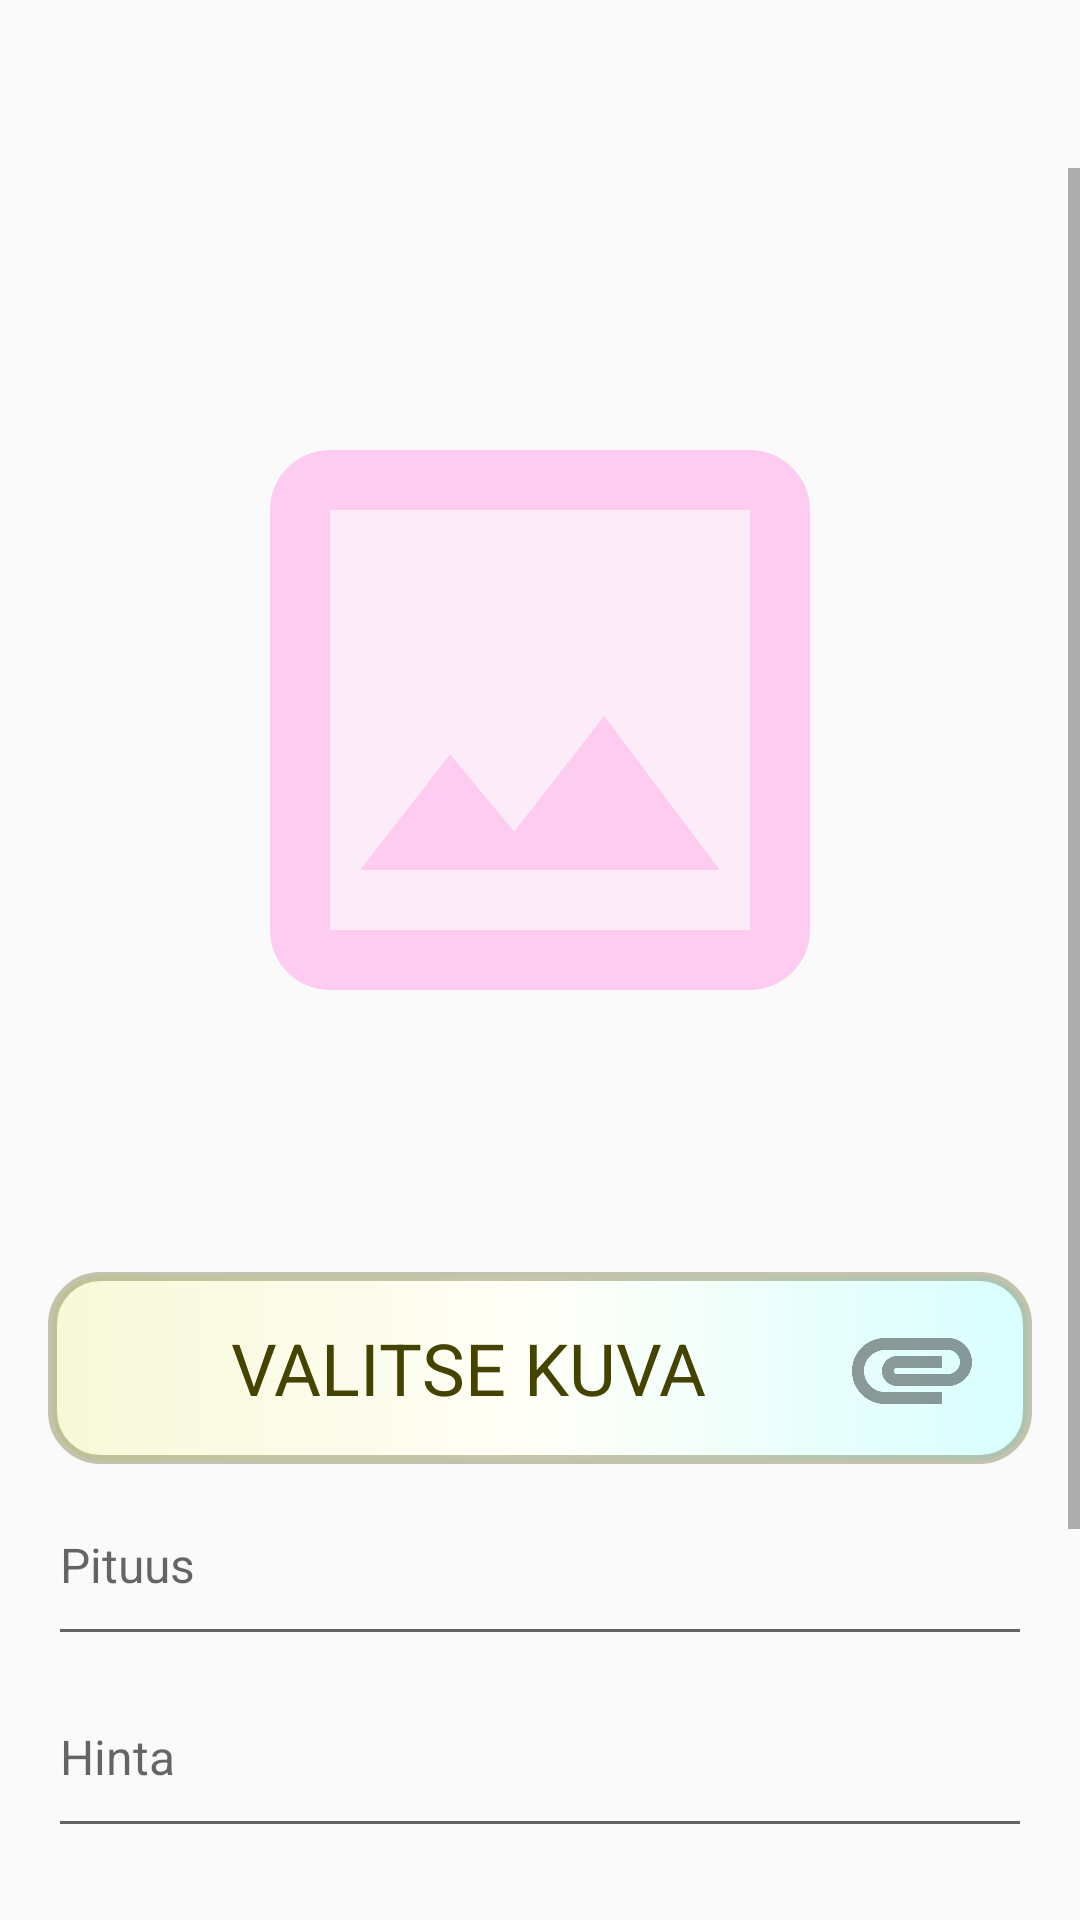

Android layout source for this screen:
<!-- AndroidManifest.xml: application theme AppTheme -->
<!-- res/layout/activity_main.xml -->
<?xml version="1.0" encoding="utf-8"?>
<androidx.constraintlayout.widget.ConstraintLayout xmlns:android="http://schemas.android.com/apk/res/android"
    xmlns:app="http://schemas.android.com/apk/res-auto"
    android:id="@+id/main_container"
    android:layout_width="match_parent"
    android:layout_height="match_parent"
    android:paddingTop="?attr/actionBarSize"
    >

    <ScrollView
        android:layout_width="match_parent"
        android:layout_height="match_parent"
        >
        <LinearLayout
            android:layout_width="match_parent"
            android:layout_height="match_parent"
            android:orientation="vertical"
            android:layout_marginHorizontal="@dimen/pad"
            >
            <ImageView
                android:id="@+id/product_image"
                android:src="@drawable/placeholder_image"
                android:layout_width="240dp"
                android:layout_height="240dp"
                android:layout_gravity="center"
                android:minHeight="@dimen/line_height"
                android:layout_margin="@dimen/line_height"
                />
            <Button
                android:id="@+id/button_upload_image"
                android:text="VALITSE KUVA"
                android:background="@drawable/button_bg"
                android:paddingHorizontal="@dimen/pad"
                android:textAppearance="@style/blazeHead"
                android:drawableRight="@drawable/attachment"
                android:layout_width="match_parent"
                android:layout_height="@dimen/line_height"
                />
            <EditText
                android:id="@+id/product_length"
                android:hint="Pituus"
                android:inputType="number"
                android:textAppearance="@style/blazeBread"
                android:layout_width="match_parent"
                android:layout_height="@dimen/line_height"
                />
            <EditText
                android:id="@+id/product_price"
                android:hint="Hinta"
                android:inputType="number"
                android:textAppearance="@style/blazeBread"
                android:layout_width="match_parent"
                android:layout_height="@dimen/line_height"
                />
            <EditText
                android:id="@+id/product_sale"
                android:hint="Alehinta"
                android:inputType="number"
                android:textAppearance="@style/blazeBread"
                android:layout_width="match_parent"
                android:layout_height="@dimen/line_height"
                />
            <EditText
                android:id="@+id/product_description"
                android:hint="Tuotekuvaus"
                android:textAppearance="@style/blazeBread"
                android:layout_width="match_parent"
                android:layout_height="wrap_content"
                android:minHeight="@dimen/line_height"
                />
            <Button
                android:id="@+id/button_send_product"
                android:text="LÄHETÄ KAUPPAAN"
                android:background="@drawable/button_bg"
                android:paddingHorizontal="@dimen/pad"
                android:textAppearance="@style/blazeHead"
                android:drawableRight="@drawable/send"
                android:layout_width="match_parent"
                android:layout_height="@dimen/line_height"
                />
        </LinearLayout>
    </ScrollView>

</androidx.constraintlayout.widget.ConstraintLayout>
<!-- resources referenced by this layout -->
<resources>
  <dimen name="line_height">64dp</dimen>
  <dimen name="pad">16dp</dimen>
  <!-- drawable button_bg (drawable) -->
  <?xml version="1.0" encoding="utf-8"?>
  <selector xmlns:android="http://schemas.android.com/apk/res/android">
      <item
          android:drawable="@drawable/button_pressed"
          android:state_pressed="true"
          />
      <item
          android:drawable="@drawable/button_focused"
          android:state_focused="true"
          />
      <item
          android:drawable="@drawable/button_default"
          />
  </selector>
  <!-- drawable send (drawable) -->
  <vector android:alpha="0.67" android:height="48dp"
      android:tint="?attr/colorControlNormal" android:viewportHeight="24"
      android:viewportWidth="24" android:width="48dp" xmlns:android="http://schemas.android.com/apk/res/android">
      <path android:fillAlpha="0.3"
          android:fillColor="@android:color/white"
          android:pathData="M14,14v1.17L17.17,12 14,8.83V10H6v4z" android:strokeAlpha="0.3"/>
      <path android:fillColor="@android:color/white" android:pathData="M20,12l-8,-8v4H4v8h8v4l8,-8zM6,14v-4h8V8.83L17.17,12 14,15.17V14H6z"/>
  </vector>
  <style name="blazeBread">
          <item name="android:textSize">16sp</item>
          <item name="android:textColor">@color/blazeText</item>
          <item name="android:textAlignment">center</item>
      </style>
  <style name="blazeHead">
          <item name="android:textSize">24sp</item>
          <item name="android:textColor">@color/blazeText</item>
          <item name="android:textAlignment">center</item>
      </style>
  <style name="AppTheme" parent="Theme.AppCompat.Light.DarkActionBar">
          
          <item name="colorPrimary">@color/colorPrimary</item>
          <item name="colorPrimaryDark">@color/colorPrimaryDark</item>
          <item name="colorAccent">@color/colorAccent</item>
      </style>
  <!-- drawable button_pressed (drawable) -->
  <?xml version="1.0" encoding="utf-8"?>
  <shape xmlns:android="http://schemas.android.com/apk/res/android">
      <gradient
          android:startColor="@color/blazeButtonBgCenter"
          android:centerColor="@color/blazeButtonBgCenter"
          android:endColor="@color/blazeButtonBgEnd"
          />
      <stroke
          android:width="6dp"
          android:color="#7f444400"
          />
      <corners
          android:radius="@dimen/pad"
          />
  </shape>
  <!-- drawable button_focused (drawable) -->
  <?xml version="1.0" encoding="utf-8"?>
  <shape xmlns:android="http://schemas.android.com/apk/res/android">
      <gradient
          android:startColor="@color/blazeButtonBgCenter"
          android:centerColor="@color/blazeButtonBgCenter"
          android:endColor="@color/blazeButtonBgEnd"
          />
      <stroke
          android:width="6dp"
          android:color="#7fffffff"
          />
      <corners
          android:radius="@dimen/pad"
          />
  </shape>
  <!-- drawable button_default (drawable) -->
  <?xml version="1.0" encoding="utf-8"?>
  <shape xmlns:android="http://schemas.android.com/apk/res/android">
      <gradient
          android:startColor="@color/blazeButtonBgStart"
          android:centerColor="@color/blazeButtonBgCenter"
          android:endColor="@color/blazeButtonBgEnd"
          />
      <stroke
          android:width="3dp"
          android:color="#4f444400"
          />
      <corners
          android:radius="@dimen/pad"
          />
  </shape>
  <color name="blazeText">#444400</color>
  <color name="colorPrimary">#6200EE</color>
  <color name="colorPrimaryDark">#3700B3</color>
  <color name="colorAccent">#03DAC5</color>
  <color name="blazeButtonBgCenter">#fffff8</color>
  <color name="blazeButtonBgEnd">#d8ffff</color>
  <color name="blazeButtonBgStart">#f8f8d8</color>
</resources>
